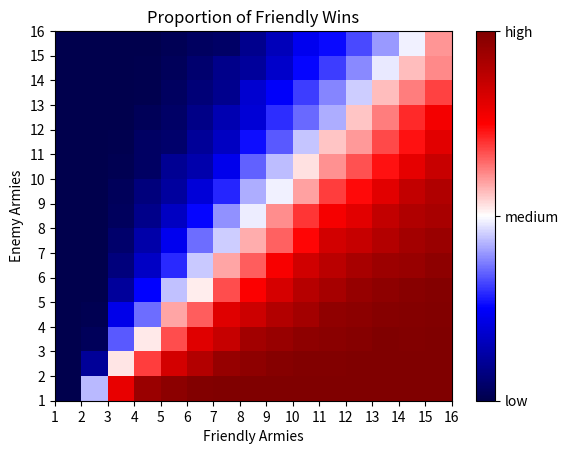

Recreate this plot in Python.
# This program was created by Julian Garratt (2020)

from random import randint
import sys
import statistics
import matplotlib.pyplot as plt
import matplotlib
import numpy as np
import heapq
import argparse


def generateRoll():
    return randint(1,6)

def friendlyWon(friendly_dice_roll, enemy_dice_roll):
    if (friendly_dice_roll <= enemy_dice_roll): return False
    else: return True

class game: 
    def __init__(self, friendly_soldiers, enemy_soldiers):
        self.friendly_soldiers = friendly_soldiers
        self.enemy_soldiers = enemy_soldiers
        self.round = 0

    def no_friendly_dice(self): # get maximum number of friendly dice
        if self.friendly_soldiers >= 3: return 3 # dice roll is equal to 3 if they have more than 3 soldiers
        else: return self.friendly_soldiers-1 # else return dice roll as less than 3 (greater than 0) Note that its -1 as friendly must have at least 1 soldier
    
    def no_enemy_dice(self): # get maximum number of enemey dice
        if self.enemy_soldiers >= 2: return 2 # max that an enemy can roll is 2 
        else: return 1 
    
    def get_rolls(self, number_of_dice):
        dice_rolls = []
        for _ in range(0,number_of_dice): # get random rolls for each dice that the player has
            dice_rolls.append(generateRoll())
        return dice_rolls

    def process_battle(self, friendly_rolls, enemy_rolls): # get the maximum number of friendly soldiers lost given friendly rolls and enemy rolls
        battle_size = min(len(friendly_rolls), len(enemy_rolls)) # battle size determines how many dice can both players use (i.e. if enemy only has 2 dice then only best 2 friendly dice can be used)
        best_enemy_rolls = heapq.nlargest(battle_size, enemy_rolls) # get highest N enemy rolls
        best_friendly_rolls = heapq.nlargest(battle_size, friendly_rolls) # get highest N friendly rolls
        for i in range(0,battle_size): # check the highest enemy roll and friendly roll, then 2nd highest, 3rd....
            if friendlyWon(best_friendly_rolls[i], best_enemy_rolls[i]) is True: self.enemy_soldiers -= 1 # if friendly one then enemy loses a soldier
            else: self.friendly_soldiers -= 1 # if enemy one friendly loses a soldier

    def playGame(self):
        # Initialise record of soldiers to return
        friendly_soldiers = []
        rounds = []
        rounds.append(self.round)
        friendly_soldiers.append(self.friendly_soldiers)


        while (self.friendly_soldiers > 1 and self.enemy_soldiers > 0): ## while the game is playing do
            friendly_rolls = self.get_rolls(self.no_friendly_dice())
            enemy_rolls = self.get_rolls(self.no_enemy_dice())
            self.process_battle(friendly_rolls, enemy_rolls)
            self.round += 1
            friendly_soldiers.append(self.friendly_soldiers)
            rounds.append(self.round)
            print("Round = %d | Friendly Soldiers = %d Enemy Soldiers = %d" % (self.round, self.friendly_soldiers, self.enemy_soldiers))

        if self.friendly_soldiers == 1: return False # friendly lost (friendly cannot get to 0 when attacking)
        else: return True # friendly won 

if __name__ == "__main__":

    parser = argparse.ArgumentParser(prog="risk",
                                   description="Simulates long run battle phase outcomes for the game Risk and prints a chart.")
    parser.add_argument("-n",
                        default=1000,
                        help="Number of simulations to run. Anywhere from 1000-10000 is a good number. The larger this number, the closer the values approximate the true win rate",
                        type=int)
    args = parser.parse_args()
    
    friendly_soldiers_list = [1,2,3,4,5,6,7,8,9,10,11,12,13,14,15]
    enemy_soldiers_list = [1,2,3,4,5,6,7,8,9,10,11,12,13,14,15]

    results = [[0 for i in range(len(friendly_soldiers_list)+1)] for j in range(len(enemy_soldiers_list)+1)]
    for _ in range(0, args.n): # this controls how long the simulation will run for 
        for friendly_soldiers in friendly_soldiers_list:
            for enemy_soldiers in enemy_soldiers_list:
                new_game = game(friendly_soldiers,enemy_soldiers)
                result = new_game.playGame()
                results[enemy_soldiers][friendly_soldiers] += result
    plt.pcolormesh(results, cmap = 'seismic')
    plt.xlim(1,len(friendly_soldiers_list)+1)
    plt.ylim(1,len(enemy_soldiers_list)+1)
    plt.xticks(np.linspace(1,16,16))  # you can customise the x/y ticks but it's not really recommended
    plt.yticks(np.linspace(1,16,16))
    plt.xlabel("Friendly Armies")
    plt.ylabel("Enemy Armies")
    plt.title("Proportion of Friendly Wins")
    cbar = plt.colorbar(ticks = [0,(args.n/2),args.n])
    cbar.set_ticklabels(['low','medium','high'])
    plt.show()
        
